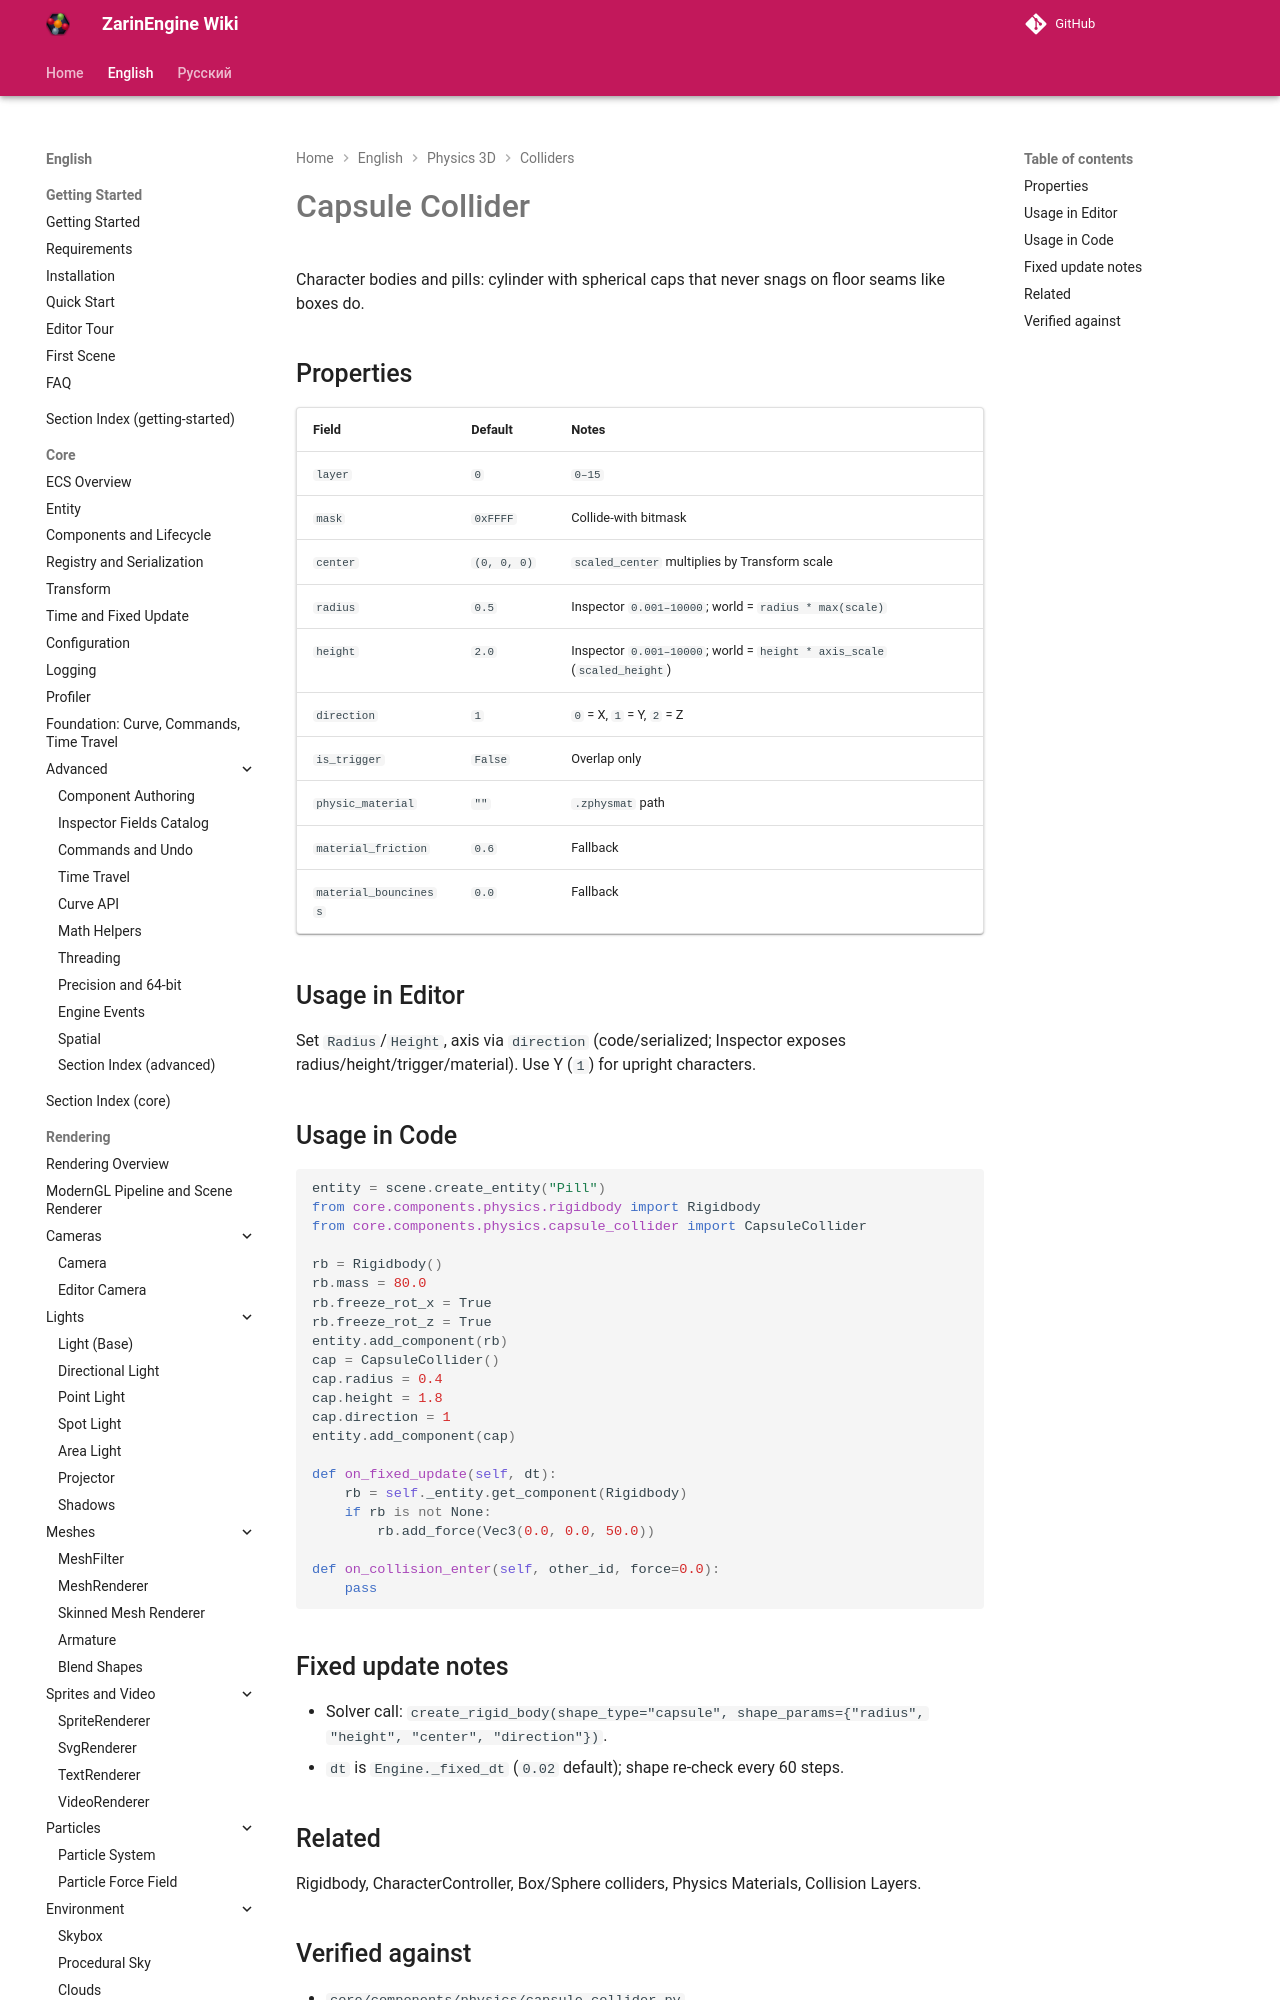

repository: EgorKonstrukt/ZarinEngineWiki · page: en/physics-3d/capsule-collider/index.html · generator: mkdocs

# Capsule Collider

Character bodies and pills: cylinder with spherical caps that never snags on floor seams like boxes do.

## Properties

| Field | Default | Notes |
|---|---|---|
| `layer` | `0` | `0–15` |
| `mask` | `0xFFFF` | Collide-with bitmask |
| `center` | `(0, 0, 0)` | `scaled_center` multiplies by Transform scale |
| `radius` | `0.5` | Inspector `0.001–10000`; world =
